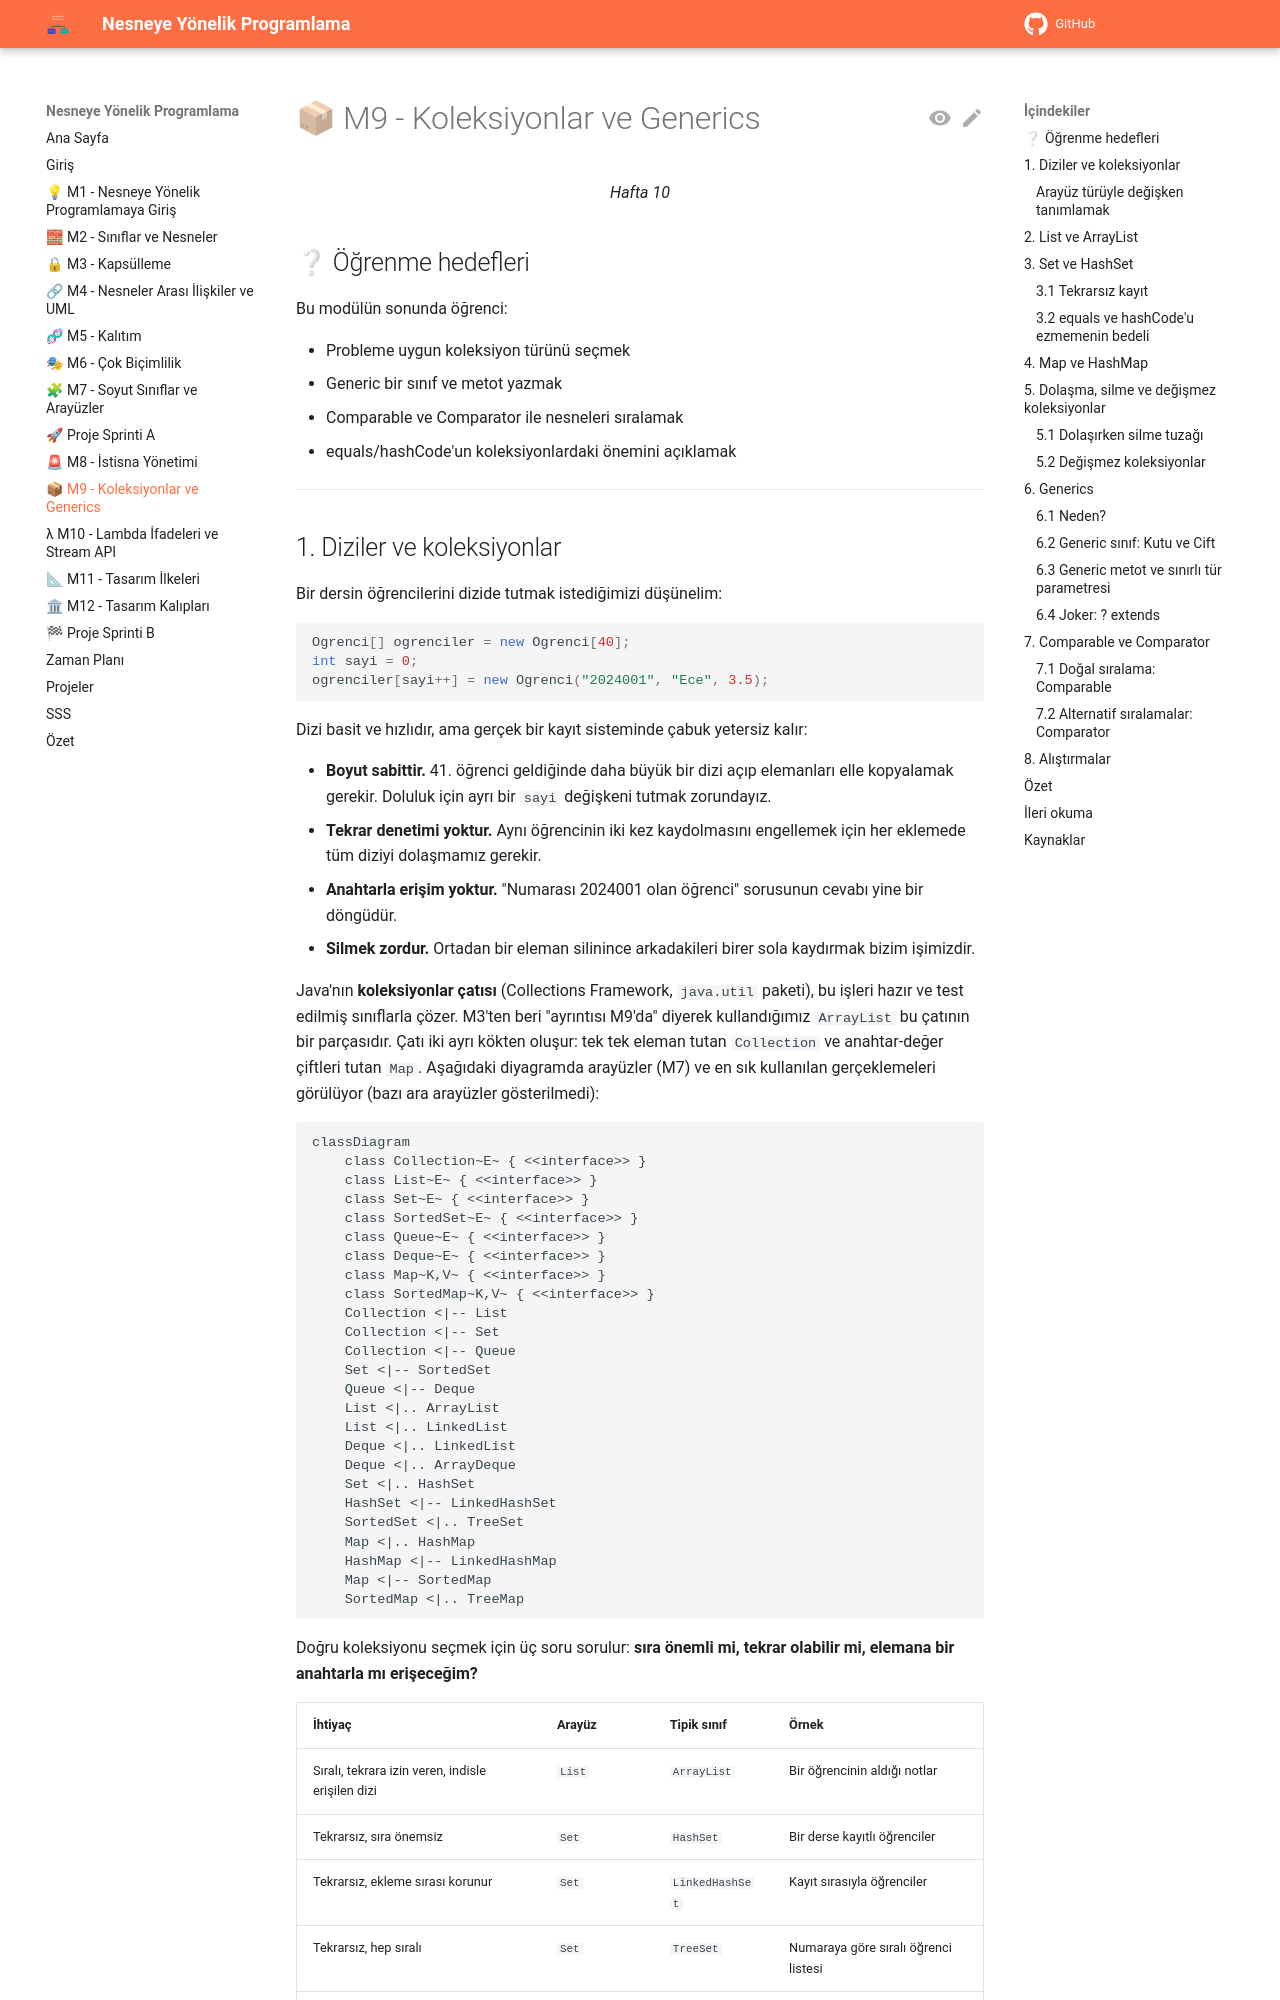

repository: aligunesgit/NesneyeYonelikProgramlama · page: m9_koleksiyonlar_generics/index.html · generator: mkdocs

# 📦 M9 - Koleksiyonlar ve Generics

<p align="center"><em>Hafta 10</em></p>

## ❔ Öğrenme hedefleri

Bu modülün sonunda öğrenci:

* Probleme uygun koleksiyon türünü seçmek
* Generic bir sınıf ve metot yazmak
* Comparable ve Comparator ile nesneleri sıralamak
* equals/hashCode'un koleksiyonlardaki önemini açıklamak

---

## 1. Diziler ve koleksiyonlar { #1-diziler }

Bir dersin öğrencilerini dizide tutmak istediğimizi düşünelim:

```java
Ogrenci[] ogrenciler = new Ogrenci[40];
int sayi = 0;
ogrenciler[sayi++] = new Ogrenci("2024001", "Ece", 3.5);
```

Dizi basit ve hızlıdır, ama gerçek bir kayıt sisteminde çabuk yetersiz kalır:

* **Boyut sabittir.** 41. öğrenci geldiğinde daha büyük bir dizi açıp elemanları elle kopyalamak
  gerekir. Doluluk için ayrı bir `sayi` değişkeni tutmak zorundayız.
* **Tekrar denetimi yoktur.** Aynı öğrencinin iki kez kaydolmasını engellemek için her eklemede tüm
  diziyi dolaşmamız gerekir.
* **Anahtarla erişim yoktur.** "Numarası 2024001 olan öğrenci" sorusunun cevabı yine bir döngüdür.
* **Silmek zordur.** Ortadan bir eleman silinince arkadakileri birer sola kaydırmak bizim işimizdir.

Java'nın **koleksiyonlar çatısı** (Collections Framework, `java.util` paketi), bu işleri hazır ve
test edilmiş sınıflarla çözer. M3'ten beri "ayrıntısı M9'da" diyerek kullandığımız `ArrayList` bu
çatının bir parçasıdır. Çatı iki ayrı kökten oluşur: tek tek eleman tutan `Collection` ve
anahtar-değer çiftleri tutan `Map`. Aşağıdaki diyagramda arayüzler (M7) ve en sık kullanılan
gerçeklemeleri görülüyor (bazı ara arayüzler gösterilmedi):

```mermaid
classDiagram
    class Collection~E~ { <<interface>> }
    class List~E~ { <<interface>> }
    class Set~E~ { <<interface>> }
    class SortedSet~E~ { <<interface>> }
    class Queue~E~ { <<interface>> }
    class Deque~E~ { <<interface>> }
    class Map~K,V~ { <<interface>> }
    class SortedMap~K,V~ { <<interface>> }
    Collection <|-- List
    Collection <|-- Set
    Collection <|-- Queue
    Set <|-- SortedSet
    Queue <|-- Deque
    List <|.. ArrayList
    List <|.. LinkedList
    Deque <|.. LinkedList
    Deque <|.. ArrayDeque
    Set <|.. HashSet
    HashSet <|-- LinkedHashSet
    SortedSet <|.. TreeSet
    Map <|.. HashMap
    HashMap <|-- LinkedHashMap
    Map <|-- SortedMap
    SortedMap <|.. TreeMap
```

Doğru koleksiyonu seçmek için üç soru sorulur: **sıra önemli mi, tekrar olabilir mi, elemana bir
anahtarla mı erişeceğim?**

| İhtiyaç | Arayüz | Tipik sınıf | Örnek |
|---|---|---|---|
| Sıralı, tekrara izin veren, indisle erişilen dizi | `List` | `ArrayList` | Bir öğrencinin aldığı notlar |
| Tekrarsız, sıra önemsiz | `Set` | `HashSet` | Bir derse kayıtlı öğrenciler |
| Tekrarsız, ekleme sırası korunur | `Set` | `LinkedHashSet` | Kayıt sırasıyla öğrenciler |
| Tekrarsız, hep sıralı | `Set` | `TreeSet` | Numaraya göre sıralı öğrenci listesi |
| Anahtarla hızlı erişim | `Map` | `HashMap` | Numara → öğrenci |
| Anahtarlar sıralı | `Map` | `TreeMap` | Kelime → geçiş sayısı, alfabetik |
| Sıraya giren, baştan çıkan (FIFO) | `Queue`/`Deque` | `ArrayDeque` | Danışman görüşme kuyruğu |
